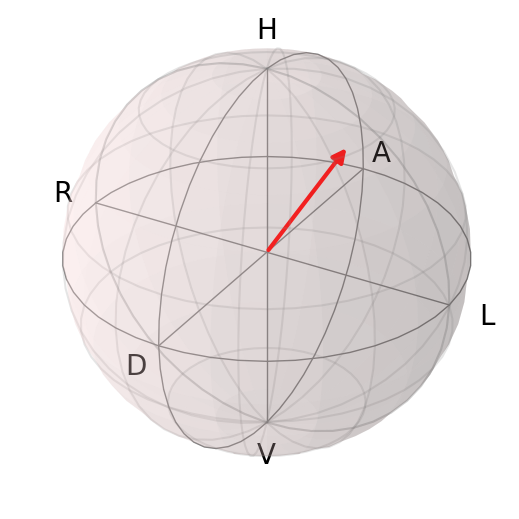

Values plotted in this chart, from the file beside it:
basis, qwp0_deg, hwp0_deg, singles_signal, singles_idler, coincidences, accidentals, hwp1_read_deg, qwp0_read_deg, hwp0_read_deg, hwp1_dev_deg, qwp0_dev_deg, hwp0_dev_deg, hwp1_dev_after_deg, qwp0_dev_after_deg, hwp0_dev_after_deg, t_start_s
H, 0.0, 0.0, 107497, 331535, 9180, 11.4, 199.9, 39.4, 57.23, -0.001473, 0.002623, -0.01065, -0.001473, 0.002623, -0.008136, 96.59
V, 0.0, 45.0, 95191, 331412, 7718, 10.1, 199.9, 39.4, 102.2, -0.001473, 0.002623, -0.01818, -0.003984, 0.005134, -0.01818, 102.9
A, 45.0, 15.13, 171663, 330535, 17223, 18.16, 199.9, 84.39, 72.37, -0.003984, -0.007422, 0.001163, -0.001473, -0.007422, 0.001163, 110.2
R, -45.0, 52.37, 109263, 330727, 9391, 11.56, 199.9, 354.4, 109.6, -0.001473, 0.0001116, 0.0001429, -0.001473, 0.0001116, -0.004879, 117.6
